The GitHub repository imurbi/Machine_Learning contains a labelled image folder "Machine_Learning" with 2 categories: helipad, no helipad. Examples follow, each with its label.

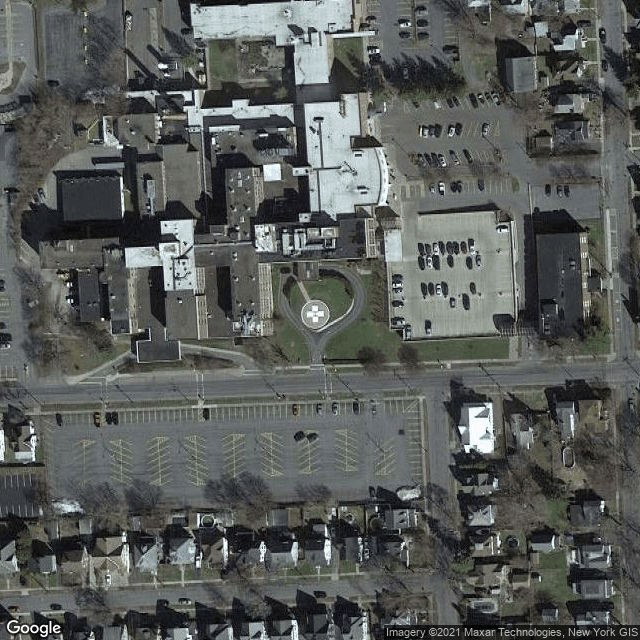
Label: helipad

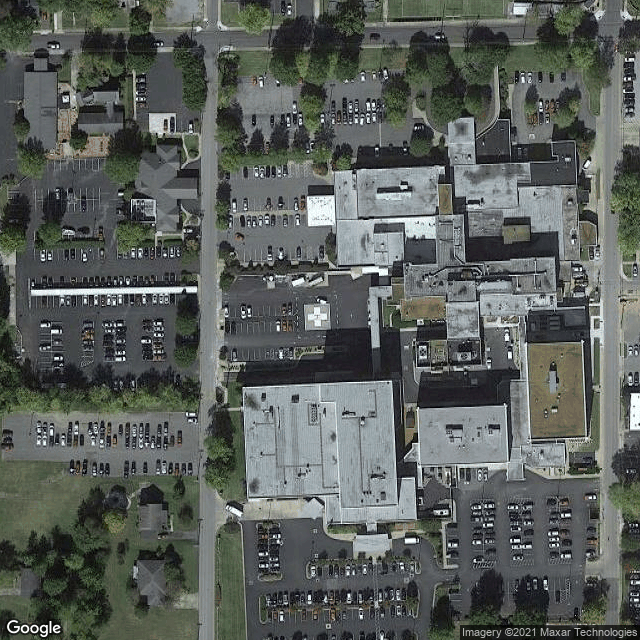
Label: helipad

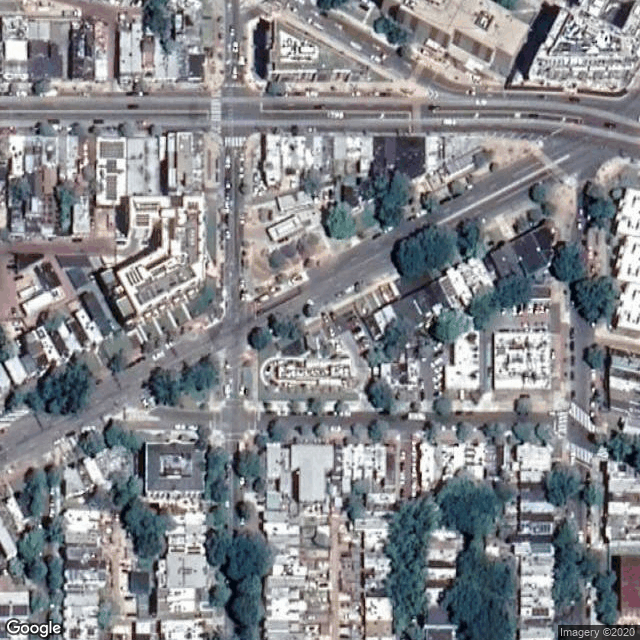
Label: no helipad

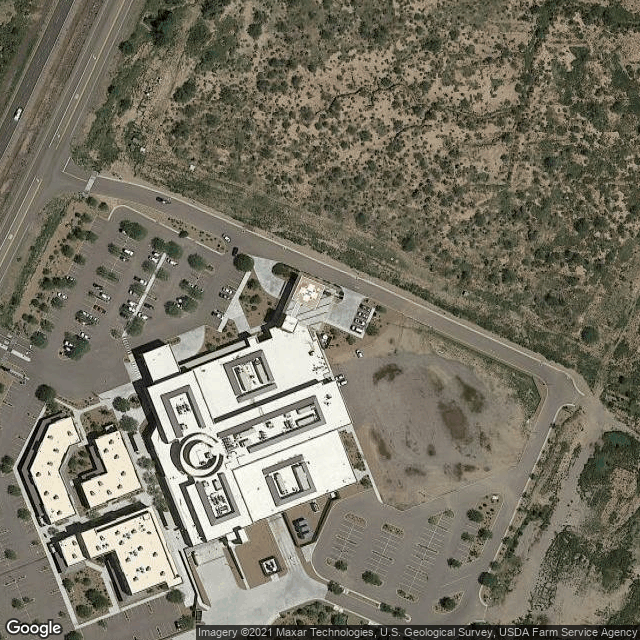
Label: helipad

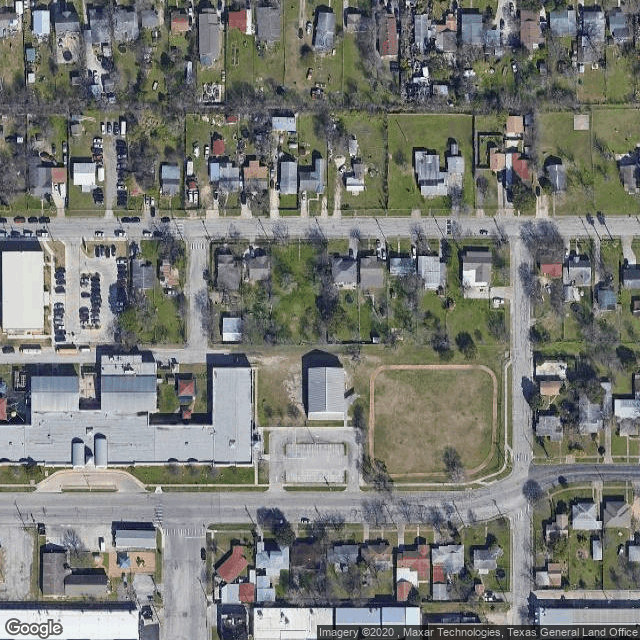
Label: no helipad

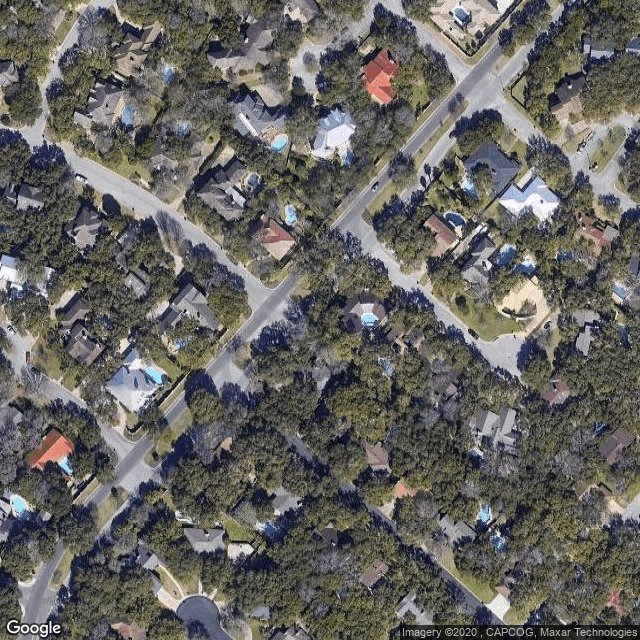
Label: no helipad
